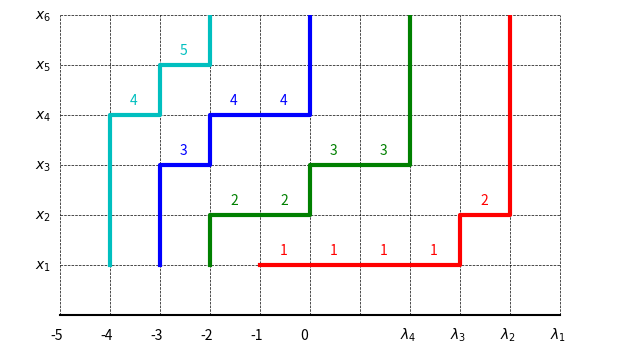

Here is the Python script that generated this plot:
import matplotlib.pyplot as plt
from matplotlib.animation import FuncAnimation


class PlanePartition(object):

    def __init__(self, array, xmin, xmax, ymax):
        self.array = array
        self.xmin = xmin
        self.xmax = xmax
        self.ymax = ymax
        self.colors = "rgbc"
        self.paths = [self.gauss_path(row) for row in array]

    def gauss_path(self, path):
        result = [(0, 1)]
        for i, val in enumerate(path):
            result += [(i, val), (i+1, val)]
        result.append((i+1, self.ymax))
        return result

    def nonintersect_path_system(self):
        fig = plt.figure(figsize=(6, 4), dpi=100)
        ax = fig.add_axes([0, 0, 1, 1], aspect=1)
        ax.axis([self.xmin-1, self.xmax+1, -0.5, self.ymax])
        ax.axis("off")

        frames = 121

        # dotted lines
        dots = []

        for i in range(0, self.ymax+1):
            dots.extend(ax.plot([self.xmin, self.xmax], [i, i], 'k--', lw=0.5))

        for i in range(self.xmin, self.xmax + 1):
            dots.extend(ax.plot([i, i], [0, self.ymax], 'k--', lw=0.5))

        dots.extend(ax.plot([self.xmin, self.xmax], [0, 0], 'k-'))

        # the paths
        lines = []
        for i in range(len(self.paths)):
            lines.extend(ax.plot([], [], '-', lw=3, color=self.colors[i]))

        for i, path in enumerate(self.array):
            n = len(path)
            ax.text(n-0.2, -0.5, r"$\lambda_{}$".format(i+1))

        for k in range(self.xmin, 1):
            ax.text(k-0.2, -0.5, "{}".format(k))

        for k in range(1, self.ymax+1):
            ax.text(self.xmin-0.5, k-0.1, "$x_{}$".format(k))

        texts = [
            [ax.text(x=0, y=0, s="{}".format(x), color=col) for x in arr]
            for arr, col in zip(self.array, self.colors)
        ]

        def init():
            for l in lines:
                l.set_data([], [])

            for arr in texts:
                for t in arr:
                    t.set_position((100, 100))
            return dots + lines + [t for arr in texts for t in arr]

        def animate(t):
            t = t / (frames - 1.0)
            t *= 5
            for i, path in enumerate(self.paths):
                xs, ys = zip(*path)
                if (t < 2):
                    xx = xs
                    lines[i].set_data(xx, ys)
                elif t < 3:
                    xx = [z + (t-2) * (-1 - i) for z in xs]
                    lines[i].set_data(xx, ys)
                else:
                    xx = [z + (-1 - i) for z in xs]
                    lines[i].set_data(xx, ys)

                arr = self.array[i]
                for ind, val in enumerate(arr):
                    te = texts[i][ind]
                    te.set_position((xx[ind*2]+0.4, val+0.2))

            fig.canvas.draw()
            return lines

        anim = FuncAnimation(fig, animate, init_func=init, interval=20,
                             frames=frames, blit=True)
        anim.save('nonintersecting_paths.gif', writer='imagemagick', fps=30, dpi=100)


pp = PlanePartition([[1, 1, 1, 1, 2],
                     [2, 2, 3, 3],
                     [3, 4, 4],
                     [4, 5]], -5, 5, 6)

pp.nonintersect_path_system()
